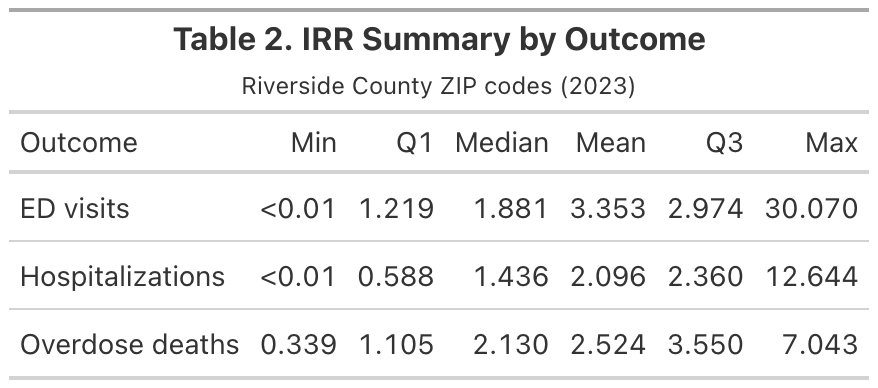

Data behind this chart, as committed beside it:
Outcome, Min IRR, 1st Quartile, Median, Mean, 3rd Quartile, Max IRR
ED visits, NA, 1.219, 1.881, 3.353, 2.974, 30.07
Hospitalizations, NA, 0.588, 1.436, 2.096, 2.36, 12.64
Overdose deaths, 0.339, 1.105, 2.13, 2.524, 3.55, 7.043
